Dataset: processed (GitHub, ruzbeh4/banknote-net). Classes: 1000000 variant 1 back, 1000000 variant 1 front, 100000 variant 1 back, 100000 variant 1 front, 100000 variant 2 front, 100000 variant 3 back, 100000 variant 3 front, 100000 variant 4 back, 100000 variant 4 front, 10000 variant 1 back, 10000 variant 1 front, 1000 variant 1 back, 1000 variant 1 front, 1000 variant 2 back, 1000 variant 2 front, 1000 variant 3 back, 1000 variant 3 front, 200000 variant 1 back, 200000 variant 1 front, 200000 variant 2 back, 200000 variant 2 front, 2000 variant 3 back, 2000 variant 3 front, 500000 variant 1 back, 500000 variant 1 front, 50000 variant 1 back, 50000 variant 1 front, 50000 variant 2 back, 50000 variant 2 front, 50000 variant 3 back, 50000 variant 3 front, 50000 variant 4 back, 50000 variant 4 front, 5000 variant 1 back, 5000 variant 1 front, 5000 variant 2 back, 5000 variant 2 front, 5000 variant 3 back, none.

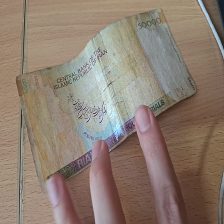
Label: 5000 variant 3 back

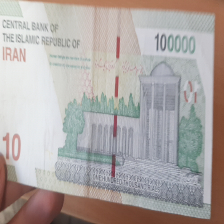
Label: 10000 variant 1 back

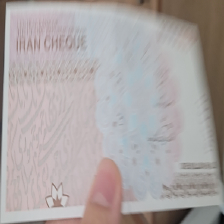
Label: 100000 variant 4 back

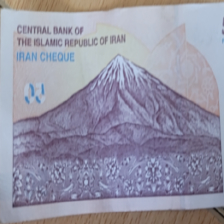
Label: 50000 variant 3 back

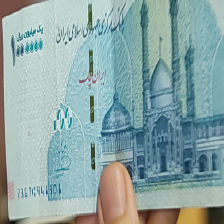
Label: 100000 variant 2 front

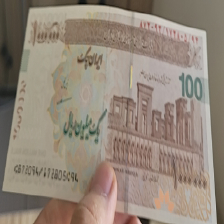
Label: 100000 variant 4 front
